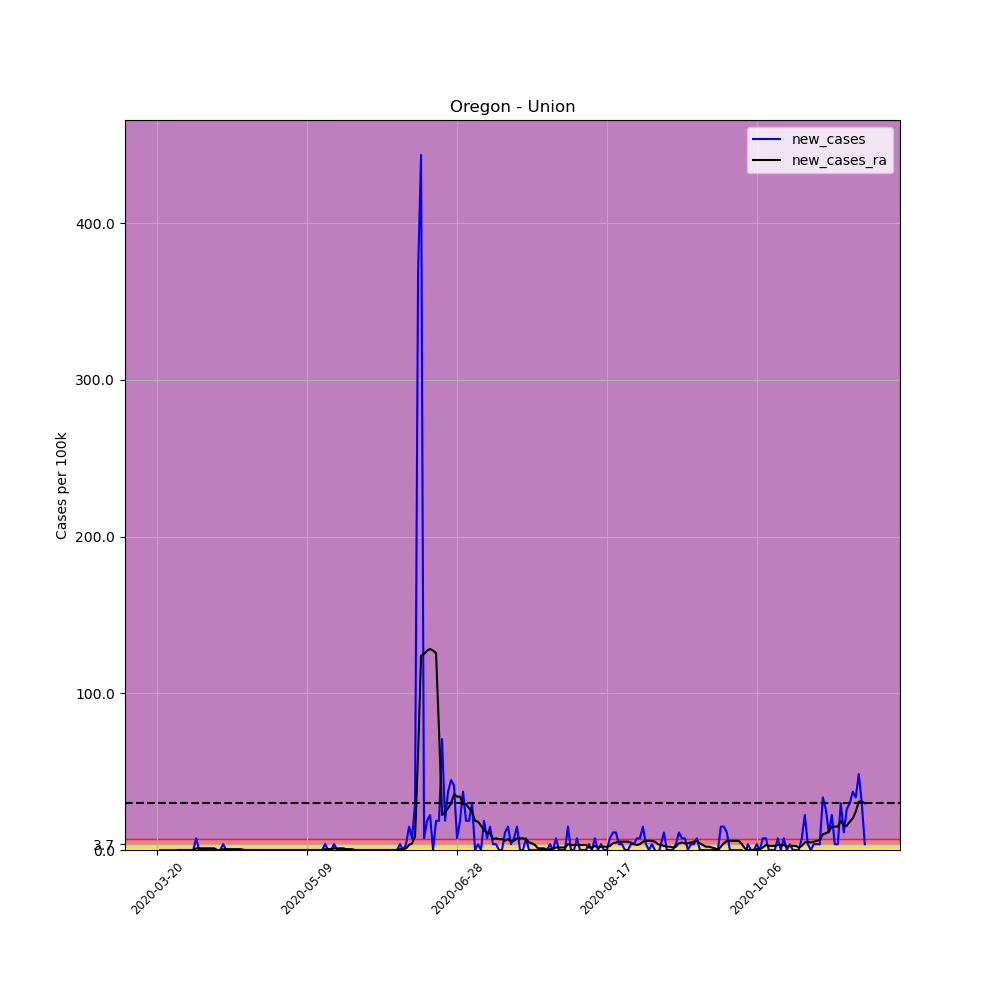

Values plotted in this chart, from the file beside it:
, date, county, state, fips, cases, deaths, COUNTY, STNAME, CTYNAME, POPESTIMATE2019, per_100k, per_100k_ra, new_cases, new_cases_ra
206768, 2020-03-20, Union, Oregon, 41061, 1, 0, 61, Oregon, Union, 26835, 3.726, , , 
206769, 2020-03-21, Union, Oregon, 41061, 1, 0, 61, Oregon, Union, 26835, 3.726, , 0.0, 
206770, 2020-03-22, Union, Oregon, 41061, 1, 0, 61, Oregon, Union, 26835, 3.726, , 0.0, 
206771, 2020-03-23, Union, Oregon, 41061, 1, 0, 61, Oregon, Union, 26835, 3.726, , 0.0, 
206772, 2020-03-24, Union, Oregon, 41061, 1, 0, 61, Oregon, Union, 26835, 3.726, , 0.0, 
206773, 2020-03-25, Union, Oregon, 41061, 1, 0, 61, Oregon, Union, 26835, 3.726, , 0.0, 
206774, 2020-03-26, Union, Oregon, 41061, 1, 0, 61, Oregon, Union, 26835, 3.726, 3.726, 0.0, 
206775, 2020-03-27, Union, Oregon, 41061, 1, 0, 61, Oregon, Union, 26835, 3.726, 3.726, 0.0, 0.0
206776, 2020-03-28, Union, Oregon, 41061, 1, 0, 61, Oregon, Union, 26835, 3.726, 3.726, 0.0, 0.0
206777, 2020-03-29, Union, Oregon, 41061, 1, 0, 61, Oregon, Union, 26835, 3.726, 3.726, 0.0, 0.0
206778, 2020-03-30, Union, Oregon, 41061, 1, 0, 61, Oregon, Union, 26835, 3.726, 3.726, 0.0, 0.0
206779, 2020-03-31, Union, Oregon, 41061, 1, 0, 61, Oregon, Union, 26835, 3.726, 3.726, 0.0, 0.0
206780, 2020-04-01, Union, Oregon, 41061, 1, 0, 61, Oregon, Union, 26835, 3.726, 3.726, 0.0, 0.0
206781, 2020-04-02, Union, Oregon, 41061, 3, 0, 61, Oregon, Union, 26835, 11.18, 4.791, 7.453, 1.065
206782, 2020-04-03, Union, Oregon, 41061, 3, 0, 61, Oregon, Union, 26835, 11.18, 5.856, 0.0, 1.065
206783, 2020-04-04, Union, Oregon, 41061, 3, 0, 61, Oregon, Union, 26835, 11.18, 6.921, 0.0, 1.065
206784, 2020-04-05, Union, Oregon, 41061, 3, 0, 61, Oregon, Union, 26835, 11.18, 7.985, 0.0, 1.065
206785, 2020-04-06, Union, Oregon, 41061, 3, 0, 61, Oregon, Union, 26835, 11.18, 9.05, 0.0, 1.065
206786, 2020-04-07, Union, Oregon, 41061, 3, 0, 61, Oregon, Union, 26835, 11.18, 10.11, 0.0, 1.065
206787, 2020-04-08, Union, Oregon, 41061, 3, 0, 61, Oregon, Union, 26835, 11.18, 11.18, 0.0, 1.065
206788, 2020-04-09, Union, Oregon, 41061, 3, 0, 61, Oregon, Union, 26835, 11.18, 11.18, 0.0, 0.0
206789, 2020-04-10, Union, Oregon, 41061, 3, 0, 61, Oregon, Union, 26835, 11.18, 11.18, 0.0, 0.0
206790, 2020-04-11, Union, Oregon, 41061, 4, 0, 61, Oregon, Union, 26835, 14.91, 11.71, 3.726, 0.5324
206791, 2020-04-12, Union, Oregon, 41061, 4, 0, 61, Oregon, Union, 26835, 14.91, 12.24, 0.0, 0.5324
206792, 2020-04-13, Union, Oregon, 41061, 4, 0, 61, Oregon, Union, 26835, 14.91, 12.78, 0.0, 0.5324
206793, 2020-04-14, Union, Oregon, 41061, 4, 0, 61, Oregon, Union, 26835, 14.91, 13.31, 0.0, 0.5324
206794, 2020-04-15, Union, Oregon, 41061, 4, 0, 61, Oregon, Union, 26835, 14.91, 13.84, 0.0, 0.5324
206795, 2020-04-16, Union, Oregon, 41061, 4, 0, 61, Oregon, Union, 26835, 14.91, 14.37, 0.0, 0.5324
206796, 2020-04-17, Union, Oregon, 41061, 4, 0, 61, Oregon, Union, 26835, 14.91, 14.91, 0.0, 0.5324
206797, 2020-04-18, Union, Oregon, 41061, 4, 0, 61, Oregon, Union, 26835, 14.91, 14.91, 0.0, 0.0
206798, 2020-04-19, Union, Oregon, 41061, 4, 0, 61, Oregon, Union, 26835, 14.91, 14.91, 0.0, 0.0
206799, 2020-04-20, Union, Oregon, 41061, 4, 0, 61, Oregon, Union, 26835, 14.91, 14.91, 0.0, 0.0
206800, 2020-04-21, Union, Oregon, 41061, 4, 0, 61, Oregon, Union, 26835, 14.91, 14.91, 0.0, 0.0
206801, 2020-04-22, Union, Oregon, 41061, 4, 0, 61, Oregon, Union, 26835, 14.91, 14.91, 0.0, 0.0
206802, 2020-04-23, Union, Oregon, 41061, 4, 0, 61, Oregon, Union, 26835, 14.91, 14.91, 0.0, 0.0
206803, 2020-04-24, Union, Oregon, 41061, 4, 0, 61, Oregon, Union, 26835, 14.91, 14.91, 0.0, 0.0
206804, 2020-04-25, Union, Oregon, 41061, 4, 0, 61, Oregon, Union, 26835, 14.91, 14.91, 0.0, 0.0
206805, 2020-04-26, Union, Oregon, 41061, 4, 0, 61, Oregon, Union, 26835, 14.91, 14.91, 0.0, 0.0
206806, 2020-04-27, Union, Oregon, 41061, 4, 0, 61, Oregon, Union, 26835, 14.91, 14.91, 0.0, 0.0
206807, 2020-04-28, Union, Oregon, 41061, 4, 0, 61, Oregon, Union, 26835, 14.91, 14.91, 0.0, 0.0
206808, 2020-04-29, Union, Oregon, 41061, 4, 0, 61, Oregon, Union, 26835, 14.91, 14.91, 0.0, 0.0
206809, 2020-04-30, Union, Oregon, 41061, 4, 0, 61, Oregon, Union, 26835, 14.91, 14.91, 0.0, 0.0
206810, 2020-05-01, Union, Oregon, 41061, 4, 0, 61, Oregon, Union, 26835, 14.91, 14.91, 0.0, 0.0
206811, 2020-05-02, Union, Oregon, 41061, 4, 0, 61, Oregon, Union, 26835, 14.91, 14.91, 0.0, 0.0
206812, 2020-05-03, Union, Oregon, 41061, 4, 0, 61, Oregon, Union, 26835, 14.91, 14.91, 0.0, 0.0
206813, 2020-05-04, Union, Oregon, 41061, 4, 0, 61, Oregon, Union, 26835, 14.91, 14.91, 0.0, 0.0
206814, 2020-05-05, Union, Oregon, 41061, 4, 0, 61, Oregon, Union, 26835, 14.91, 14.91, 0.0, 0.0
206815, 2020-05-06, Union, Oregon, 41061, 4, 0, 61, Oregon, Union, 26835, 14.91, 14.91, 0.0, 0.0
206816, 2020-05-07, Union, Oregon, 41061, 4, 0, 61, Oregon, Union, 26835, 14.91, 14.91, 0.0, 0.0
206817, 2020-05-08, Union, Oregon, 41061, 4, 0, 61, Oregon, Union, 26835, 14.91, 14.91, 0.0, 0.0
206818, 2020-05-09, Union, Oregon, 41061, 4, 0, 61, Oregon, Union, 26835, 14.91, 14.91, 0.0, 0.0
206819, 2020-05-10, Union, Oregon, 41061, 4, 0, 61, Oregon, Union, 26835, 14.91, 14.91, 0.0, 0.0
206820, 2020-05-11, Union, Oregon, 41061, 4, 0, 61, Oregon, Union, 26835, 14.91, 14.91, 0.0, 0.0
206821, 2020-05-12, Union, Oregon, 41061, 4, 0, 61, Oregon, Union, 26835, 14.91, 14.91, 0.0, 0.0
206822, 2020-05-13, Union, Oregon, 41061, 4, 0, 61, Oregon, Union, 26835, 14.91, 14.91, 0.0, 0.0
206823, 2020-05-14, Union, Oregon, 41061, 4, 0, 61, Oregon, Union, 26835, 14.91, 14.91, 0.0, 0.0
206824, 2020-05-15, Union, Oregon, 41061, 5, 0, 61, Oregon, Union, 26835, 18.63, 15.44, 3.726, 0.5324
206825, 2020-05-16, Union, Oregon, 41061, 5, 0, 61, Oregon, Union, 26835, 18.63, 15.97, 0.0, 0.5324
206826, 2020-05-17, Union, Oregon, 41061, 5, 0, 61, Oregon, Union, 26835, 18.63, 16.5, 0.0, 0.5324
206827, 2020-05-18, Union, Oregon, 41061, 6, 0, 61, Oregon, Union, 26835, 22.36, 17.57, 3.726, 1.065
... 177 more rows
